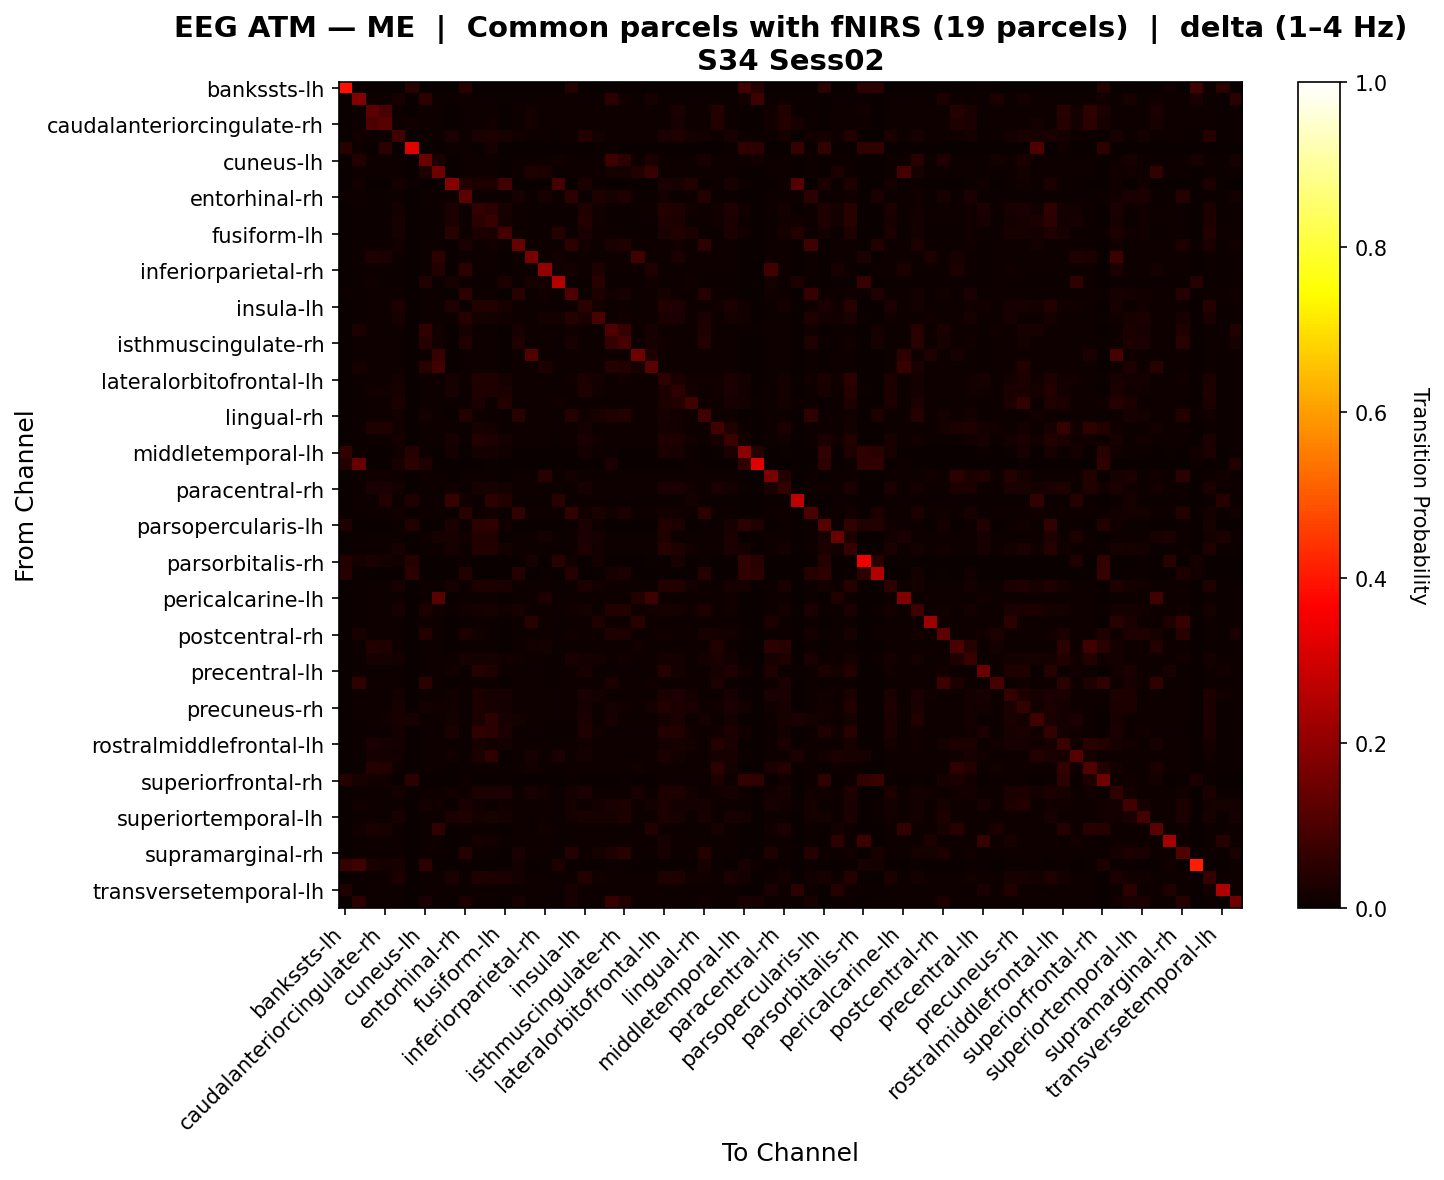

The file beside this chart, header and first rows:
, bankssts-lh, bankssts-rh, caudalanteriorcingulate-lh, caudalanteriorcingulate-rh, caudalmiddlefrontal-lh, caudalmiddlefrontal-rh, cuneus-lh, cuneus-rh, entorhinal-lh, entorhinal-rh, frontalpole-lh, frontalpole-rh, fusiform-lh, fusiform-rh, inferiorparietal-lh, inferiorparietal-rh, inferiortemporal-lh, inferiortemporal-rh, insula-lh, insula-rh, isthmuscingulate-lh, isthmuscingulate-rh, lateraloccipital-lh
bankssts-lh, 0.3877, 0.0, 0.0, 0.0, 0.0, 0.04325, 0.0, 0.0, 0.0, 0.04313, 0.0, 0.0, 0.0, 0.0, 0.0, 0.0, 0.0, 0.0424, 0.0, 0.0, 0.0, 0.0, 0.0
bankssts-rh, 0.0, 0.1819, 0.007853, 0.007853, 0.0217, 0.001773, 0.05414, 0.01055, 0.003927, 0.0095, 0.006903, 0.007156, 0.004497, 0.0076, 0.007663, 0.007853, 0.008296, 0.00741, 0.007346, 0.00779, 0.05202, 0.01174, 0.00779
caudalanteriorcingulate-lh, 0.0, 0.006343, 0.1248, 0.09737, 0.008082, 0.0, 0.009105, 0.009207, 0.0, 0.006036, 0.008542, 0.008542, 0.003478, 0.009105, 0.01854, 0.009156, 0.008201, 0.008951, 0.0089, 0.009258, 0.009309, 0.009361, 0.009258
caudalanteriorcingulate-rh, 0.0, 0.006365, 0.09822, 0.1168, 0.00811, 0.01474, 0.009137, 0.009188, 0.0, 0.006057, 0.008521, 0.01413, 0.00349, 0.009085, 0.01566, 0.009188, 0.006057, 0.008931, 0.00888, 0.009239, 0.009342, 0.009342, 0.009239
caudalmiddlefrontal-lh, 0.0, 0.01318, 0.0088, 0.0088, 0.0811, 0.0, 0.0088, 0.0088, 0.02414, 0.008355, 0.02552, 0.03027, 0.02148, 0.01278, 0.0088, 0.0088, 0.006572, 0.008689, 0.03825, 0.0184, 0.0088, 0.0088, 0.0088
caudalmiddlefrontal-rh, 0.04582, 0.008069, 0.0, 0.04992, 0.0, 0.3198, 0.0, 0.0, 0.008069, 0.008069, 0.0, 0.0203, 0.0, 0.0, 0.0, 0.0, 0.002017, 0.0, 0.0, 0.0, 0.007614, 0.0, 0.0
cuneus-lh, 0.0, 0.03715, 0.009212, 0.009212, 0.00827, 0.0, 0.1434, 0.02713, 0.0, 0.01016, 0.008427, 0.008636, 0.003559, 0.009002, 0.009055, 0.009316, 0.0146, 0.008845, 0.008793, 0.009159, 0.0752, 0.05449, 0.009159
cuneus-rh, 0.0, 0.008261, 0.009215, 0.009165, 0.008, 0.0, 0.03502, 0.1532, 0.0, 0.005975, 0.008709, 0.008456, 0.003443, 0.009316, 0.03146, 0.02879, 0.005975, 0.009165, 0.009114, 0.009418, 0.01903, 0.01908, 0.03685
entorhinal-lh, 0.0, 0.01378, 0.0, 0.0, 0.0161, 0.006651, 0.0, 0.0, 0.1861, 0.03848, 0.02785, 0.03021, 0.08503, 0.0009471, 0.0, 0.0, 0.08812, 0.0, 0.03107, 0.005209, 0.0, 0.0, 0.0
entorhinal-rh, 0.009365, 0.00955, 0.007513, 0.007513, 0.00955, 0.001783, 0.01053, 0.007513, 0.0107, 0.1235, 0.007513, 0.007513, 0.005858, 0.02227, 0.007513, 0.02116, 0.01044, 0.05164, 0.007513, 0.03513, 0.02339, 0.03132, 0.007513
frontalpole-lh, 0.0, 0.005093, 0.007754, 0.007708, 0.01772, 0.0, 0.007478, 0.007891, 0.02602, 0.005414, 0.06169, 0.04823, 0.02173, 0.008253, 0.007891, 0.007524, 0.005414, 0.007891, 0.03373, 0.01178, 0.007662, 0.007708, 0.007891
frontalpole-rh, 0.0, 0.005296, 0.007691, 0.009567, 0.02076, 0.002144, 0.007691, 0.007691, 0.02815, 0.005434, 0.04871, 0.06739, 0.01832, 0.009299, 0.007691, 0.007691, 0.005434, 0.007691, 0.03557, 0.01207, 0.007691, 0.007691, 0.007691
fusiform-lh, 0.0, 0.005999, 0.005912, 0.005912, 0.02085, 0.0, 0.005912, 0.005912, 0.04619, 0.007825, 0.03077, 0.02623, 0.08618, 0.007824, 0.005912, 0.005912, 0.04043, 0.005912, 0.02623, 0.01057, 0.005912, 0.005912, 0.005912
fusiform-rh, 0.0, 0.006224, 0.009184, 0.009133, 0.0142, 0.0, 0.008878, 0.009388, 0.002376, 0.02404, 0.009964, 0.01228, 0.007034, 0.1388, 0.009388, 0.008929, 0.00602, 0.05196, 0.01349, 0.009388, 0.02433, 0.03468, 0.009388
inferiorparietal-lh, 0.0, 0.00627, 0.032, 0.02529, 0.008054, 0.0, 0.00892, 0.04771, 0.0, 0.006015, 0.008716, 0.008513, 0.003466, 0.009277, 0.1649, 0.008971, 0.0149, 0.009124, 0.009073, 0.009379, 0.009124, 0.009175, 0.08438
inferiorparietal-rh, 0.0, 0.006463, 0.009225, 0.009225, 0.008235, 0.0, 0.009382, 0.03766, 0.0, 0.04847, 0.008444, 0.008652, 0.003544, 0.009017, 0.009069, 0.2057, 0.01452, 0.0192, 0.008809, 0.0323, 0.009382, 0.00933, 0.009173
inferiortemporal-lh, 0.0, 0.007469, 0.0147, 0.006832, 0.006832, 0.0002895, 0.03401, 0.006832, 0.02245, 0.009148, 0.006774, 0.006832, 0.02739, 0.006832, 0.01971, 0.01899, 0.2558, 0.006832, 0.006832, 0.04617, 0.006832, 0.006832, 0.006832
inferiortemporal-rh, 0.009324, 0.006127, 0.009113, 0.009062, 0.008135, 0.0, 0.008804, 0.009371, 0.0, 0.05236, 0.008856, 0.008598, 0.003501, 0.04567, 0.009319, 0.01202, 0.006076, 0.1047, 0.009268, 0.03463, 0.01284, 0.02305, 0.009319
insula-lh, 0.0, 0.00611, 0.009114, 0.009062, 0.02848, 0.0, 0.008803, 0.009321, 0.03187, 0.00611, 0.03674, 0.03898, 0.01984, 0.01124, 0.009321, 0.008855, 0.00611, 0.009321, 0.04699, 0.01633, 0.00901, 0.009062, 0.009321
insula-rh, 0.0, 0.006287, 0.009279, 0.009228, 0.02191, 0.0, 0.008975, 0.00933, 0.01165, 0.04257, 0.01787, 0.01889, 0.01183, 0.009228, 0.009279, 0.01863, 0.01723, 0.04096, 0.02415, 0.09585, 0.009178, 0.01209, 0.00938
isthmuscingulate-lh, 0.0, 0.02796, 0.009249, 0.009249, 0.008118, 0.00119, 0.05712, 0.01425, 0.0, 0.02238, 0.008478, 0.008581, 0.003494, 0.02213, 0.009095, 0.009249, 0.006063, 0.01246, 0.008838, 0.009197, 0.1033, 0.06358, 0.009197
isthmuscingulate-rh, 0.0, 0.008237, 0.009271, 0.009271, 0.008093, 0.0, 0.04266, 0.01431, 0.0, 0.03142, 0.008502, 0.008554, 0.003483, 0.03153, 0.009117, 0.009219, 0.006044, 0.02263, 0.008861, 0.01128, 0.06447, 0.08739, 0.009219
lateraloccipital-lh, 0.0, 0.006287, 0.009279, 0.009228, 0.008011, 0.0, 0.008975, 0.06913, 0.0, 0.005983, 0.008671, 0.008468, 0.003448, 0.009228, 0.1065, 0.009025, 0.005983, 0.009076, 0.009025, 0.00938, 0.009178, 0.009228, 0.1491
lateraloccipital-rh, 0.0, 0.01939, 0.009258, 0.009208, 0.007994, 0.0, 0.04666, 0.08559, 0.0, 0.00597, 0.008702, 0.008449, 0.00344, 0.009258, 0.009309, 0.0295, 0.009658, 0.009107, 0.009056, 0.00941, 0.03989, 0.03708, 0.02334
lateralorbitofrontal-lh, 0.0, 0.005985, 0.008927, 0.008876, 0.01617, 0.0, 0.008622, 0.009231, 0.02121, 0.01109, 0.03347, 0.03159, 0.01676, 0.00918, 0.00913, 0.008673, 0.005985, 0.01418, 0.03018, 0.01641, 0.008825, 0.01197, 0.00913
lateralorbitofrontal-rh, 0.0, 0.00588, 0.01551, 0.0141, 0.02268, 0.0, 0.008471, 0.00892, 0.02059, 0.00588, 0.03328, 0.03284, 0.02699, 0.01092, 0.01165, 0.008521, 0.00588, 0.00892, 0.03229, 0.01539, 0.008671, 0.00872, 0.00892
lingual-lh, 0.0, 0.005796, 0.008574, 0.008526, 0.03072, 0.0, 0.008286, 0.008574, 0.007185, 0.007711, 0.02498, 0.007999, 0.03872, 0.008574, 0.008574, 0.008334, 0.01284, 0.00843, 0.008382, 0.008574, 0.008478, 0.008526, 0.008574
lingual-rh, 0.0, 0.006167, 0.009123, 0.009072, 0.01277, 0.0, 0.01651, 0.009429, 0.001728, 0.03602, 0.009552, 0.01134, 0.006136, 0.04566, 0.009327, 0.008869, 0.006014, 0.03959, 0.01247, 0.02048, 0.03368, 0.03719, 0.009327
medialorbitofrontal-lh, 0.0, 0.006267, 0.03244, 0.03205, 0.01205, 0.0, 0.009097, 0.008895, 0.008524, 0.005964, 0.02055, 0.01808, 0.005374, 0.008794, 0.008845, 0.009097, 0.005964, 0.008642, 0.01692, 0.008946, 0.009148, 0.009097, 0.008946
medialorbitofrontal-rh, 0.0, 0.005811, 0.008875, 0.008822, 0.01664, 0.001057, 0.008558, 0.009192, 0.02241, 0.006233, 0.03816, 0.03155, 0.01924, 0.009139, 0.009086, 0.008611, 0.006233, 0.009192, 0.0307, 0.01395, 0.008769, 0.008822, 0.009086
middletemporal-lh, 0.05935, 0.008553, 0.0, 0.0, 0.01173, 0.04002, 0.005793, 0.0, 0.01611, 0.002261, 0.01893, 0.01596, 0.01512, 0.0, 0.0, 0.0, 0.0, 0.0, 0.01851, 0.01045, 0.007205, 0.0005651, 0.0
middletemporal-rh, 0.04207, 0.1375, 0.0, 0.0, 0.02311, 0.05032, 0.03402, 0.0, 0.0, 0.0, 0.0, 0.005059, 0.0, 0.0, 0.0, 0.0, 0.0, 0.0, 0.0, 0.0, 0.02439, 0.0, 0.0
paracentral-lh, 0.0, 0.006289, 0.01559, 0.01402, 0.008013, 0.0, 0.008926, 0.009382, 0.0, 0.008021, 0.008723, 0.008469, 0.003449, 0.009281, 0.009586, 0.04487, 0.008785, 0.01906, 0.009078, 0.009433, 0.009129, 0.009179, 0.009433
paracentral-rh, 0.0, 0.006463, 0.02633, 0.02577, 0.01595, 0.0, 0.009382, 0.009121, 0.01178, 0.00615, 0.02148, 0.02043, 0.01771, 0.009017, 0.009069, 0.00933, 0.00615, 0.008861, 0.02059, 0.009173, 0.009382, 0.00933, 0.009173
parahippocampal-lh, 0.0, 0.008788, 0.005577, 0.03608, 0.005577, 0.03351, 0.005577, 0.005577, 0.06593, 0.01234, 0.005577, 0.05133, 0.03625, 0.005577, 0.005577, 0.005577, 0.0447, 0.005577, 0.005577, 0.005577, 0.005577, 0.005577, 0.005577
parahippocampal-rh, 0.0, 0.005908, 0.008888, 0.008837, 0.01224, 0.0, 0.00858, 0.009145, 0.001588, 0.0434, 0.009559, 0.01378, 0.005947, 0.06154, 0.009094, 0.008631, 0.006062, 0.06082, 0.01218, 0.02439, 0.01427, 0.02962, 0.009094
parsopercularis-lh, 0.0316, 0.0, 0.0, 0.0, 0.0116, 0.03599, 0.0, 0.0, 0.02758, 0.00466, 0.05155, 0.05797, 0.01332, 0.0, 0.0, 0.0, 0.0, 0.00466, 0.02663, 0.008655, 0.0, 0.002473, 0.0
parsopercularis-rh, 0.0, 0.00637, 0.009298, 0.009298, 0.008117, 0.0, 0.009041, 0.02303, 0.02083, 0.01311, 0.03807, 0.0371, 0.003493, 0.009144, 0.009196, 0.01807, 0.006062, 0.00899, 0.02657, 0.01635, 0.009247, 0.009298, 0.009298
parsorbitalis-lh, 0.0, 0.005156, 0.007874, 0.007827, 0.02035, 0.0, 0.007593, 0.008155, 0.02317, 0.00833, 0.03797, 0.03894, 0.01858, 0.008178, 0.008061, 0.00764, 0.005531, 0.01018, 0.03295, 0.01352, 0.00834, 0.01063, 0.008061
parsorbitalis-rh, 0.03721, 0.01767, 0.02484, 0.01942, 0.01372, 0.04012, 0.0, 0.0, 0.0, 0.006653, 0.0, 0.0, 0.0, 0.0, 0.02123, 0.0, 0.04381, 0.01174, 0.0, 0.01852, 0.0, 0.0, 0.0
parstriangularis-lh, 0.03968, 0.007089, 0.0, 0.0, 0.0, 0.04797, 0.0, 0.0, 0.0, 0.03691, 0.0, 0.0, 0.0, 0.03995, 0.0, 0.004993, 0.0, 0.04212, 0.0, 0.00304, 0.02215, 0.02714, 0.0
parstriangularis-rh, 0.0, 0.006301, 0.009272, 0.00922, 0.02054, 0.0, 0.008964, 0.009323, 0.02046, 0.006044, 0.03104, 0.02914, 0.02646, 0.0103, 0.009272, 0.009015, 0.006044, 0.009067, 0.03056, 0.01231, 0.009169, 0.00922, 0.009323
pericalcarine-lh, 0.0, 0.006005, 0.00886, 0.008811, 0.009254, 0.0, 0.008565, 0.1154, 0.0, 0.008461, 0.008466, 0.01004, 0.003347, 0.009008, 0.009057, 0.02847, 0.005808, 0.00886, 0.008811, 0.01038, 0.008762, 0.008811, 0.03598
pericalcarine-rh, 0.0, 0.006351, 0.009271, 0.009271, 0.0208, 0.0, 0.02773, 0.01316, 0.01041, 0.01185, 0.01891, 0.02053, 0.01389, 0.02298, 0.009117, 0.009219, 0.006044, 0.01484, 0.01927, 0.009945, 0.03605, 0.03599, 0.009219
postcentral-lh, 0.0, 0.00611, 0.009088, 0.009037, 0.008113, 0.0, 0.00878, 0.009396, 0.0, 0.006059, 0.008831, 0.008575, 0.003491, 0.009345, 0.04544, 0.008831, 0.006059, 0.009345, 0.009242, 0.03239, 0.008985, 0.009037, 0.04544
postcentral-rh, 0.0004116, 0.02201, 0.008335, 0.008284, 0.007357, 0.0, 0.03796, 0.008644, 0.0, 0.03054, 0.01178, 0.01101, 0.003499, 0.008592, 0.008541, 0.008078, 0.005763, 0.01385, 0.008592, 0.008541, 0.034, 0.02989, 0.008541
posteriorcingulate-lh, 0.0, 0.006307, 0.03875, 0.03404, 0.008036, 0.0, 0.009053, 0.009256, 0.0, 0.006001, 0.008595, 0.008494, 0.003458, 0.009155, 0.01509, 0.01843, 0.006001, 0.009002, 0.008951, 0.009307, 0.009256, 0.009307, 0.01397
posteriorcingulate-rh, 0.0, 0.006381, 0.02025, 0.01977, 0.01896, 0.0, 0.009211, 0.009159, 0.008917, 0.02295, 0.01741, 0.01751, 0.01242, 0.01224, 0.009426, 0.009262, 0.006072, 0.02578, 0.01777, 0.01765, 0.009524, 0.01303, 0.009211
precentral-lh, 0.001036, 0.004556, 0.007559, 0.007508, 0.006576, 0.0, 0.007249, 0.00787, 0.01458, 0.00554, 0.04052, 0.03488, 0.009279, 0.007818, 0.007766, 0.0073, 0.006317, 0.00787, 0.01989, 0.007766, 0.007456, 0.007508, 0.007766
precentral-rh, 0.0, 0.05732, 0.009166, 0.009114, 0.008136, 0.0, 0.04701, 0.00932, 0.0, 0.006076, 0.008805, 0.008599, 0.003502, 0.00932, 0.00932, 0.008908, 0.006076, 0.009217, 0.009166, 0.00932, 0.03098, 0.009114, 0.00932
precuneus-lh, 0.0, 0.006346, 0.009263, 0.009263, 0.01782, 0.0, 0.009314, 0.009161, 0.01419, 0.006039, 0.02877, 0.02287, 0.0228, 0.009058, 0.00911, 0.009888, 0.006039, 0.008905, 0.02399, 0.01637, 0.009468, 0.009365, 0.009212
precuneus-rh, 0.0, 0.009658, 0.009256, 0.009256, 0.01988, 0.0, 0.01677, 0.01233, 0.01344, 0.006068, 0.02775, 0.02267, 0.01811, 0.009051, 0.009102, 0.009256, 0.006068, 0.008896, 0.02314, 0.009205, 0.01693, 0.01444, 0.009205
rostralanteriorcingulate-lh, 0.0, 0.006403, 0.009243, 0.01445, 0.02307, 0.02081, 0.009295, 0.00914, 0.0163, 0.006093, 0.02373, 0.04782, 0.01981, 0.01684, 0.009088, 0.009295, 0.006093, 0.008882, 0.02513, 0.009191, 0.02206, 0.01091, 0.009191
rostralanteriorcingulate-rh, 0.0, 0.005092, 0.00766, 0.007615, 0.01795, 0.0, 0.007394, 0.007748, 0.02551, 0.005224, 0.05557, 0.04772, 0.02347, 0.008433, 0.007748, 0.007438, 0.005224, 0.007748, 0.03274, 0.01211, 0.007571, 0.007615, 0.007748
rostralmiddlefrontal-lh, 0.0, 0.007647, 0.02473, 0.02323, 0.01725, 0.001964, 0.009256, 0.009154, 0.006006, 0.006068, 0.01957, 0.01459, 0.01689, 0.009051, 0.009102, 0.009256, 0.006068, 0.008896, 0.01485, 0.009205, 0.009411, 0.009359, 0.009205
rostralmiddlefrontal-rh, 0.0, 0.006827, 0.02236, 0.01876, 0.01183, 0.0, 0.008919, 0.008754, 0.0141, 0.006496, 0.02903, 0.05685, 0.003744, 0.008643, 0.0228, 0.008919, 0.02689, 0.008478, 0.01952, 0.008809, 0.008919, 0.008919, 0.008809
superiorfrontal-lh, 0.0, 0.006371, 0.04181, 0.03862, 0.01064, 0.0, 0.009352, 0.009146, 0.001343, 0.006063, 0.009821, 0.009924, 0.004837, 0.009043, 0.01396, 0.009249, 0.006063, 0.008889, 0.01018, 0.009197, 0.009454, 0.009352, 0.01323
superiorfrontal-rh, 0.0394, 0.02261, 0.01441, 0.01254, 0.0, 0.04899, 0.002162, 0.0, 0.0, 0.01052, 0.003315, 0.0, 0.005909, 0.0, 0.0, 0.0, 0.0, 0.006486, 0.0, 0.002883, 0.0, 0.005477, 0.0
superiorparietal-lh, 0.0, 0.006426, 0.009225, 0.009225, 0.01621, 0.0, 0.009432, 0.01115, 0.01541, 0.009005, 0.0291, 0.02407, 0.02514, 0.01148, 0.02202, 0.01361, 0.006115, 0.01635, 0.02422, 0.01067, 0.009432, 0.009328, 0.02159
superiorparietal-rh, 0.0, 0.01229, 0.009276, 0.009276, 0.008098, 0.0, 0.0177, 0.01237, 0.0007613, 0.02356, 0.01186, 0.008559, 0.01186, 0.009071, 0.009123, 0.009225, 0.006048, 0.01729, 0.008866, 0.01638, 0.02613, 0.02765, 0.009225
... 8 more rows
